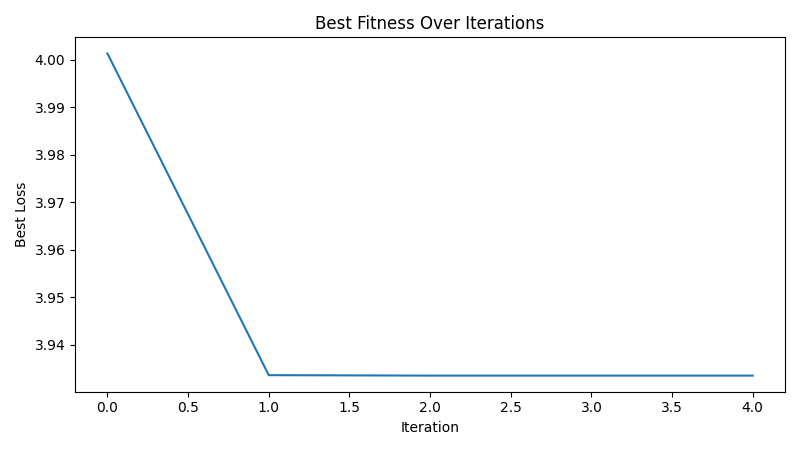

The file beside this chart, header and first rows:
iteration, best_loss
1, 4.001
2, 3.934
3, 3.934
4, 3.934
5, 3.934
